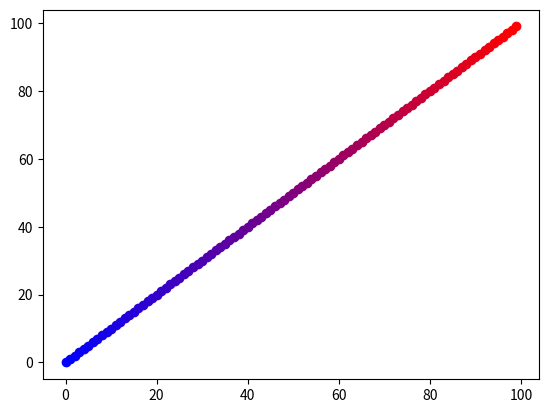

The matplotlib source for this figure:
# gradients based on http://bsou.io/posts/color-gradients-with-python
import matplotlib.pyplot as plt


def hex_to_RGB(hex):
    ''' "#FFFFFF" -> [255,255,255] '''
    # Pass 16 to the integer function for change of base
    return [int(hex[i:i+2], 16) for i in range(1,6,2)]


def RGB_to_hex(RGB):
    ''' [255,255,255] -> "#FFFFFF" '''
    # Components need to be integers for hex to make sense
    RGB = [int(x) for x in RGB]
    return "#"+"".join(["0{0:x}".format(v) if v < 16 else
                        "{0:x}".format(v) for v in RGB])

def color_dict(gradient):
    ''' Takes in a list of RGB sub-lists and returns dictionary of
      colors in RGB and hex form for use in a graphing function
      defined later on '''
    return {"hex":[RGB_to_hex(RGB) for RGB in gradient],
            "r":[RGB[0] for RGB in gradient],
            "g":[RGB[1] for RGB in gradient],
            "b":[RGB[2] for RGB in gradient]}

def linear_gradient(start_hex, finish_hex="#FFFFFF", n=10):
    ''' returns a gradient list of (n) colors between
      two hex colors. start_hex and finish_hex
      should be the full six-digit color string,
      inlcuding the number sign ("#FFFFFF") '''
    # Starting and ending colors in RGB form
    s = hex_to_RGB(start_hex)
    f = hex_to_RGB(finish_hex)
    # Initilize a list of the output colors with the starting color
    RGB_list = [s]
    # Calcuate a color at each evenly spaced value of t from 1 to n
    for t in range(1, n):
        # Interpolate RGB vector for color at the current value of t
        curr_vector = [
            int(s[j] + (float(t)/(n-1))*(f[j]-s[j]))
            for j in range(3)
        ]
        # Add it to our list of output colors
        RGB_list.append(curr_vector)

    return color_dict(RGB_list)


def polylinear_gradient(colors, n):
    ''' returns a list of colors forming linear gradients between
        all sequential pairs of colors. "n" specifies the total
        number of desired output colors '''
    # The number of colors per individual linear gradient
    n_out = int(float(n) / (len(colors) - 1))
    # returns dictionary defined by color_dict()
    gradient_dict = linear_gradient(colors[0], colors[1], n_out)

    if len(colors) > 1:
        for col in range(1, len(colors) - 1):
            next = linear_gradient(colors[col], colors[col+1], n_out)
            for k in ("hex", "r", "g", "b"):
                # Exclude first point to avoid duplicates
                gradient_dict[k] += next[k][1:]

    return gradient_dict

fact_cache = {}
def fact(n):
    ''' Memoized factorial function '''
    try:
        return fact_cache[n]
    except(KeyError):
        if n == 1 or n == 0:
            result = 1
        else:
            result = n*fact(n-1)
        fact_cache[n] = result
        return result


def bernstein(t,n,i):
    ''' Bernstein coefficient '''
    binom = fact(n)/float(fact(i)*fact(n - i))
    return binom*((1-t)**(n-i))*(t**i)


def bezier_gradient(colors, n_out=100):
    ''' Returns a "bezier gradient" dictionary
        using a given list of colors as control
        points. Dictionary also contains control
        colors/points. '''
    # RGB vectors for each color, use as control points
    RGB_list = [hex_to_RGB(color) for color in colors]
    n = len(RGB_list) - 1

    def bezier_interp(t):
        ''' Define an interpolation function
            for this specific curve'''
        # List of all summands
        summands = [
            list(map(lambda x: int(bernstein(t,n,i)*x), c))
            for i, c in enumerate(RGB_list)
        ]
        # Output color
        out = [0,0,0]
        # Add components of each summand together
        for vector in summands:
            for c in range(3):
                out[c] += vector[c]

        return out

    gradient = [
        bezier_interp(float(t)/(n_out-1))
        for t in range(n_out)
    ]
    # Return all points requested for gradient
    return color_dict(gradient)


#color_dict = linear_gradient("#FFC300","#581845")
#color_dict=polylinear_gradient(("#07467A","#6D027C","#A0B800","#BD6D00","#07467A"), 500)
a = linear_gradient("#0000FF","#FF0000",n=100)
print(a['hex'])
fig = plt.figure()
ax = fig.add_subplot(111)
i=0
for color in a['hex']:

    ax.plot(
              [i], [i],
              marker = 'o',
              linestyle = 'None',
              markerfacecolor=color,
              markeredgecolor=color,
              label='My Blue values')
    i=i+1

plt.show()